Photos from the image-classification dataset "Final_Spinach_NPK_Dataset_Clean" in the GitHub repository rajsinghkog/hydrophonic_system. Its 4 classes are: healthy, nitrogen deficiency, phosphorus deficiency, potassium deficiency.

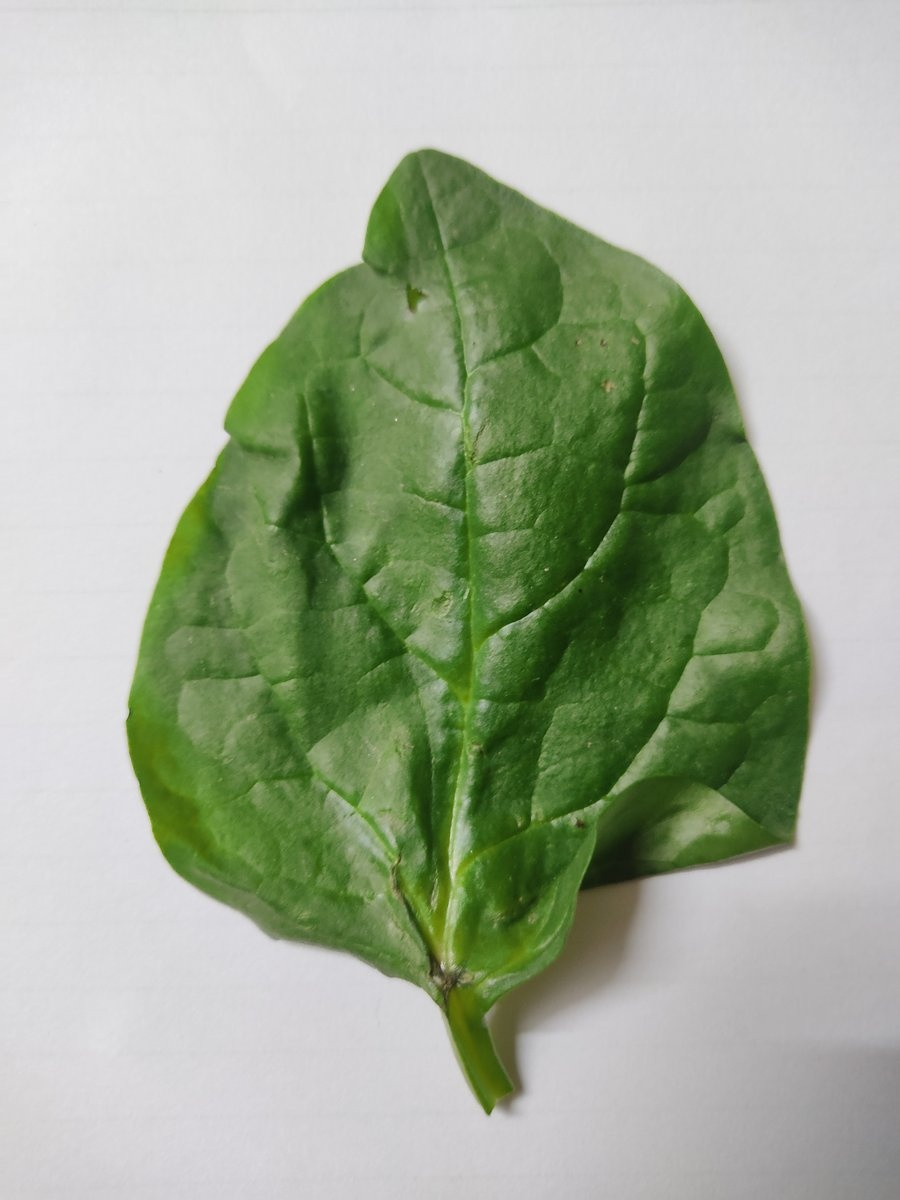
Label: healthy

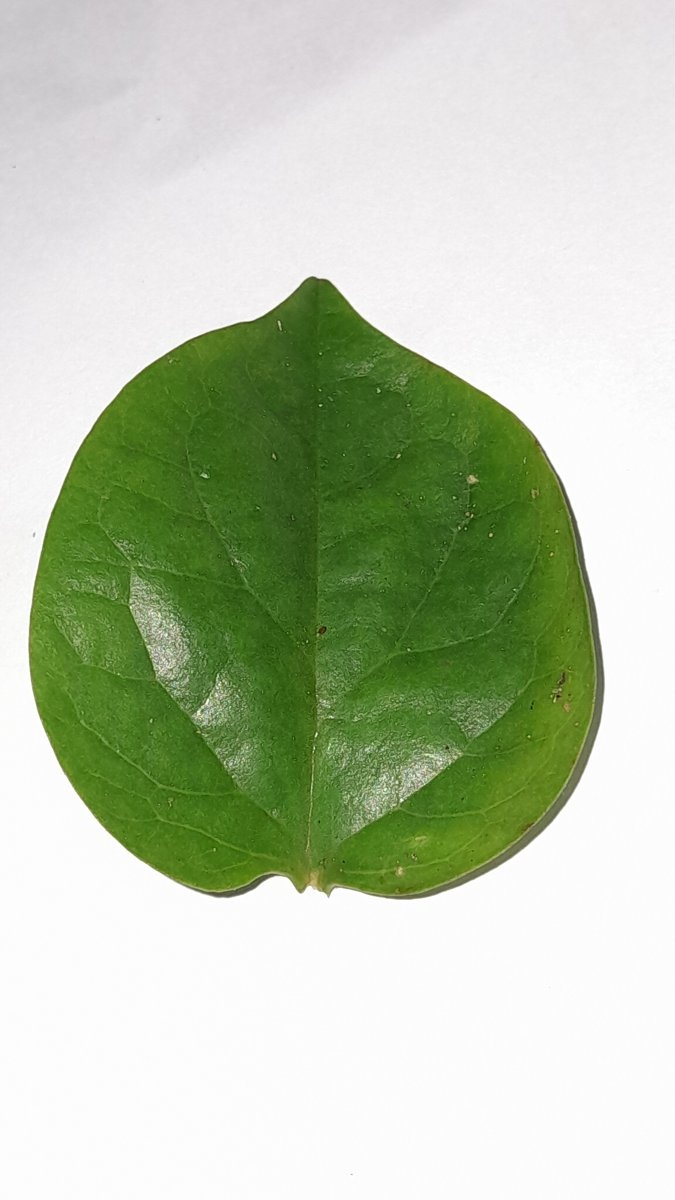
Label: healthy

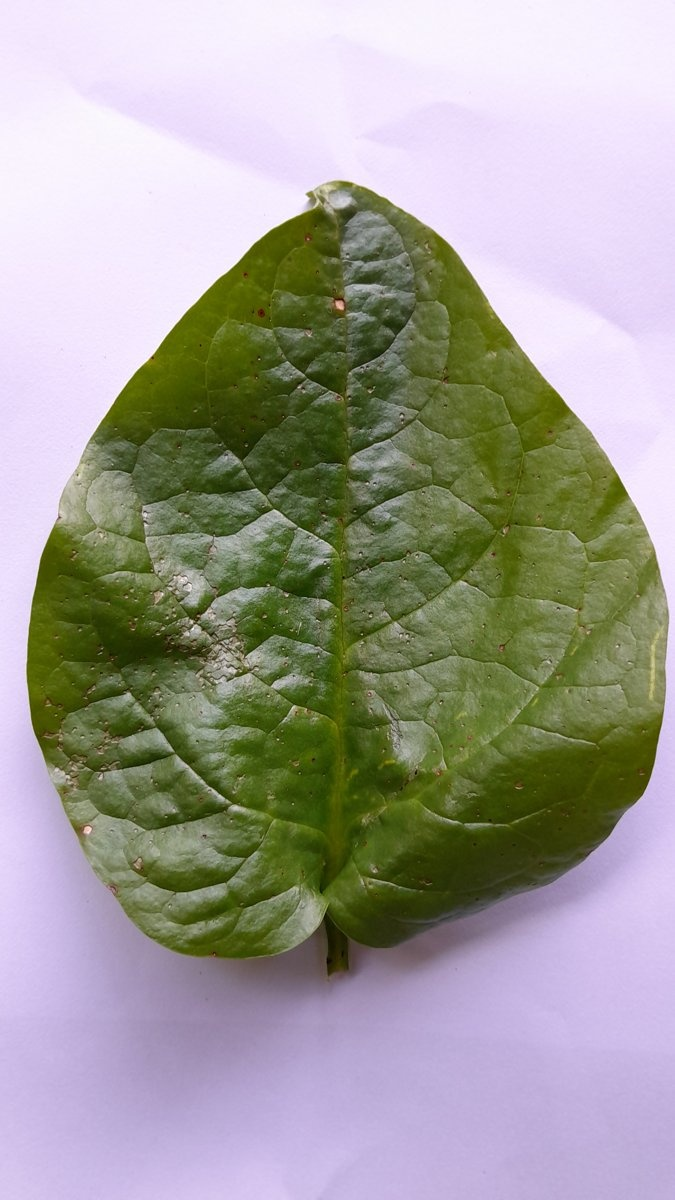
Label: phosphorus deficiency

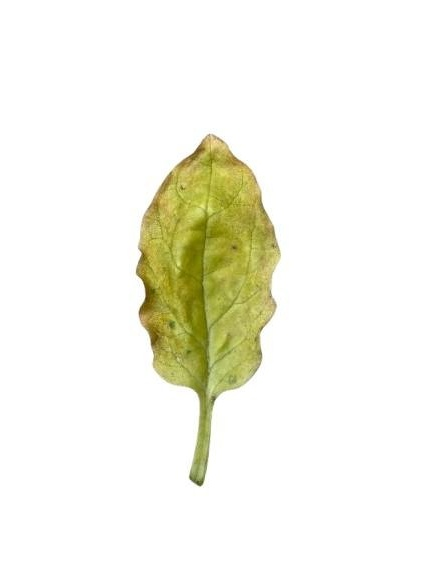
Label: potassium deficiency

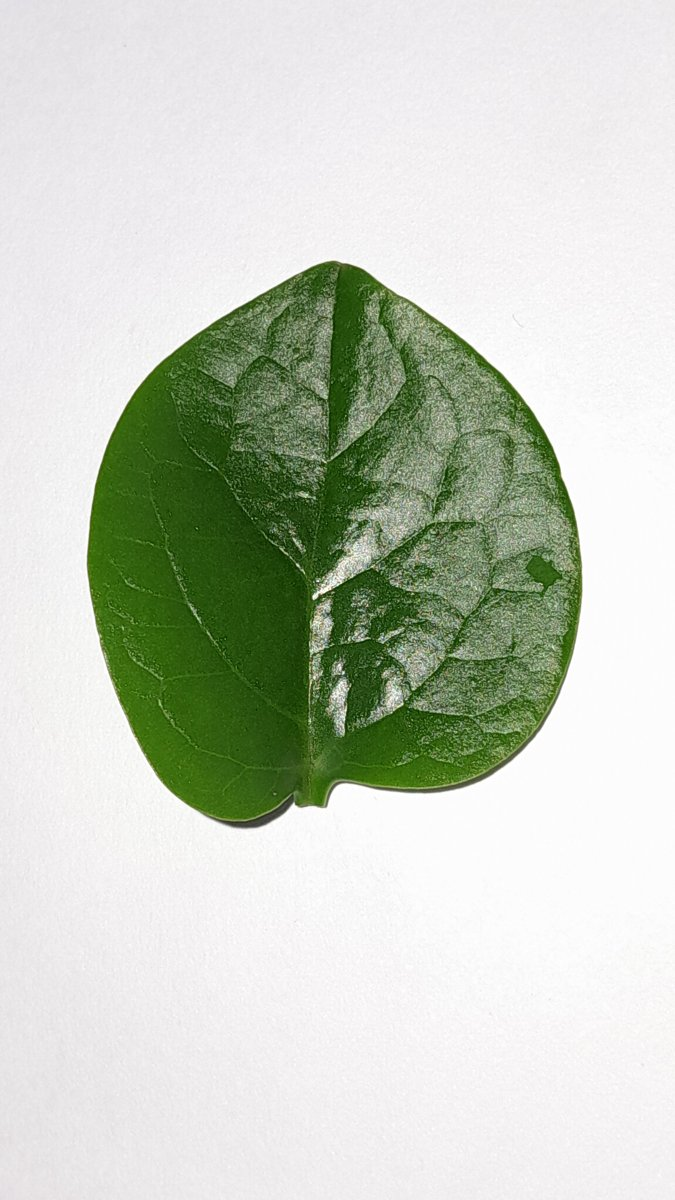
Label: healthy

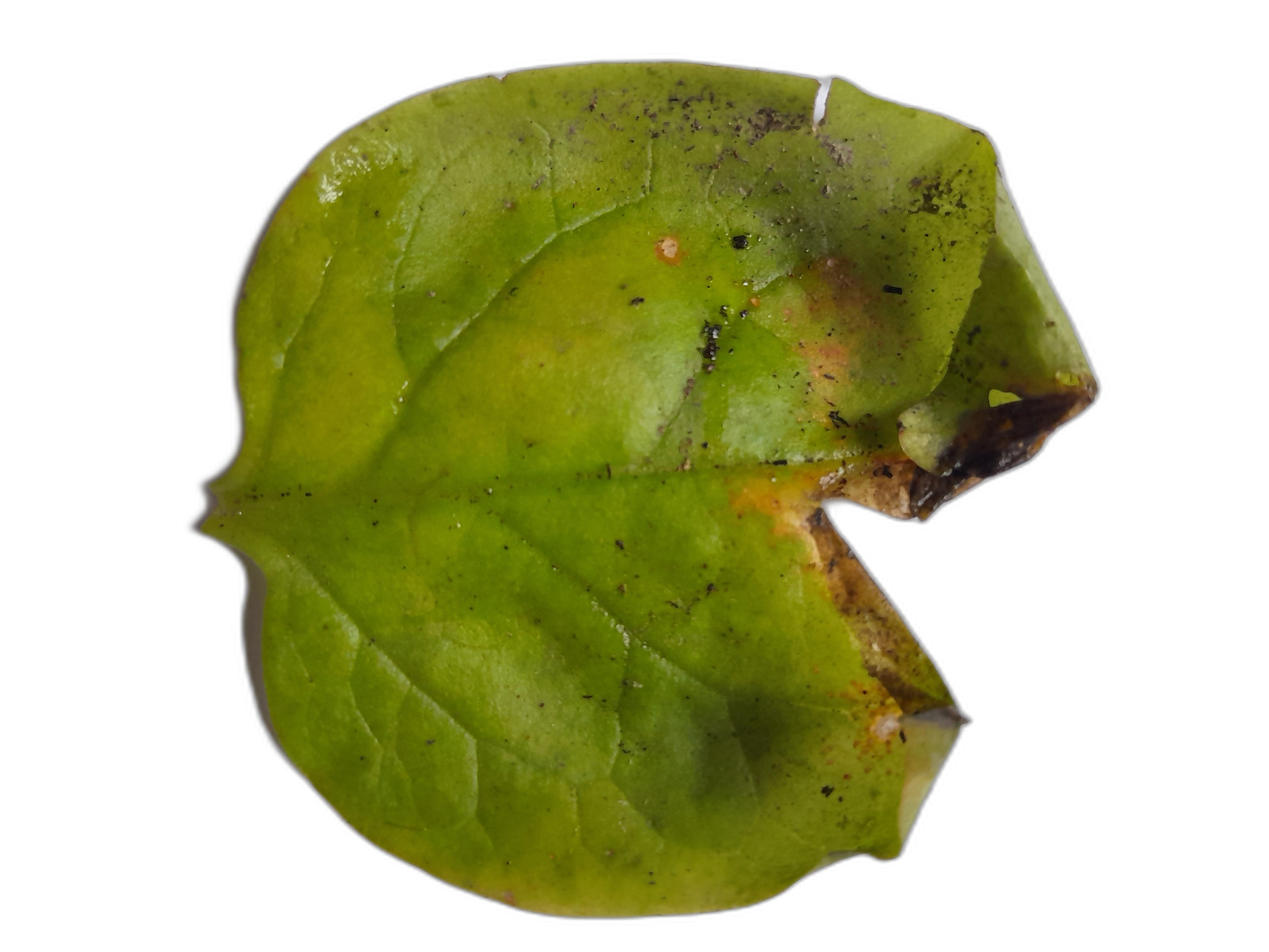
Label: nitrogen deficiency
